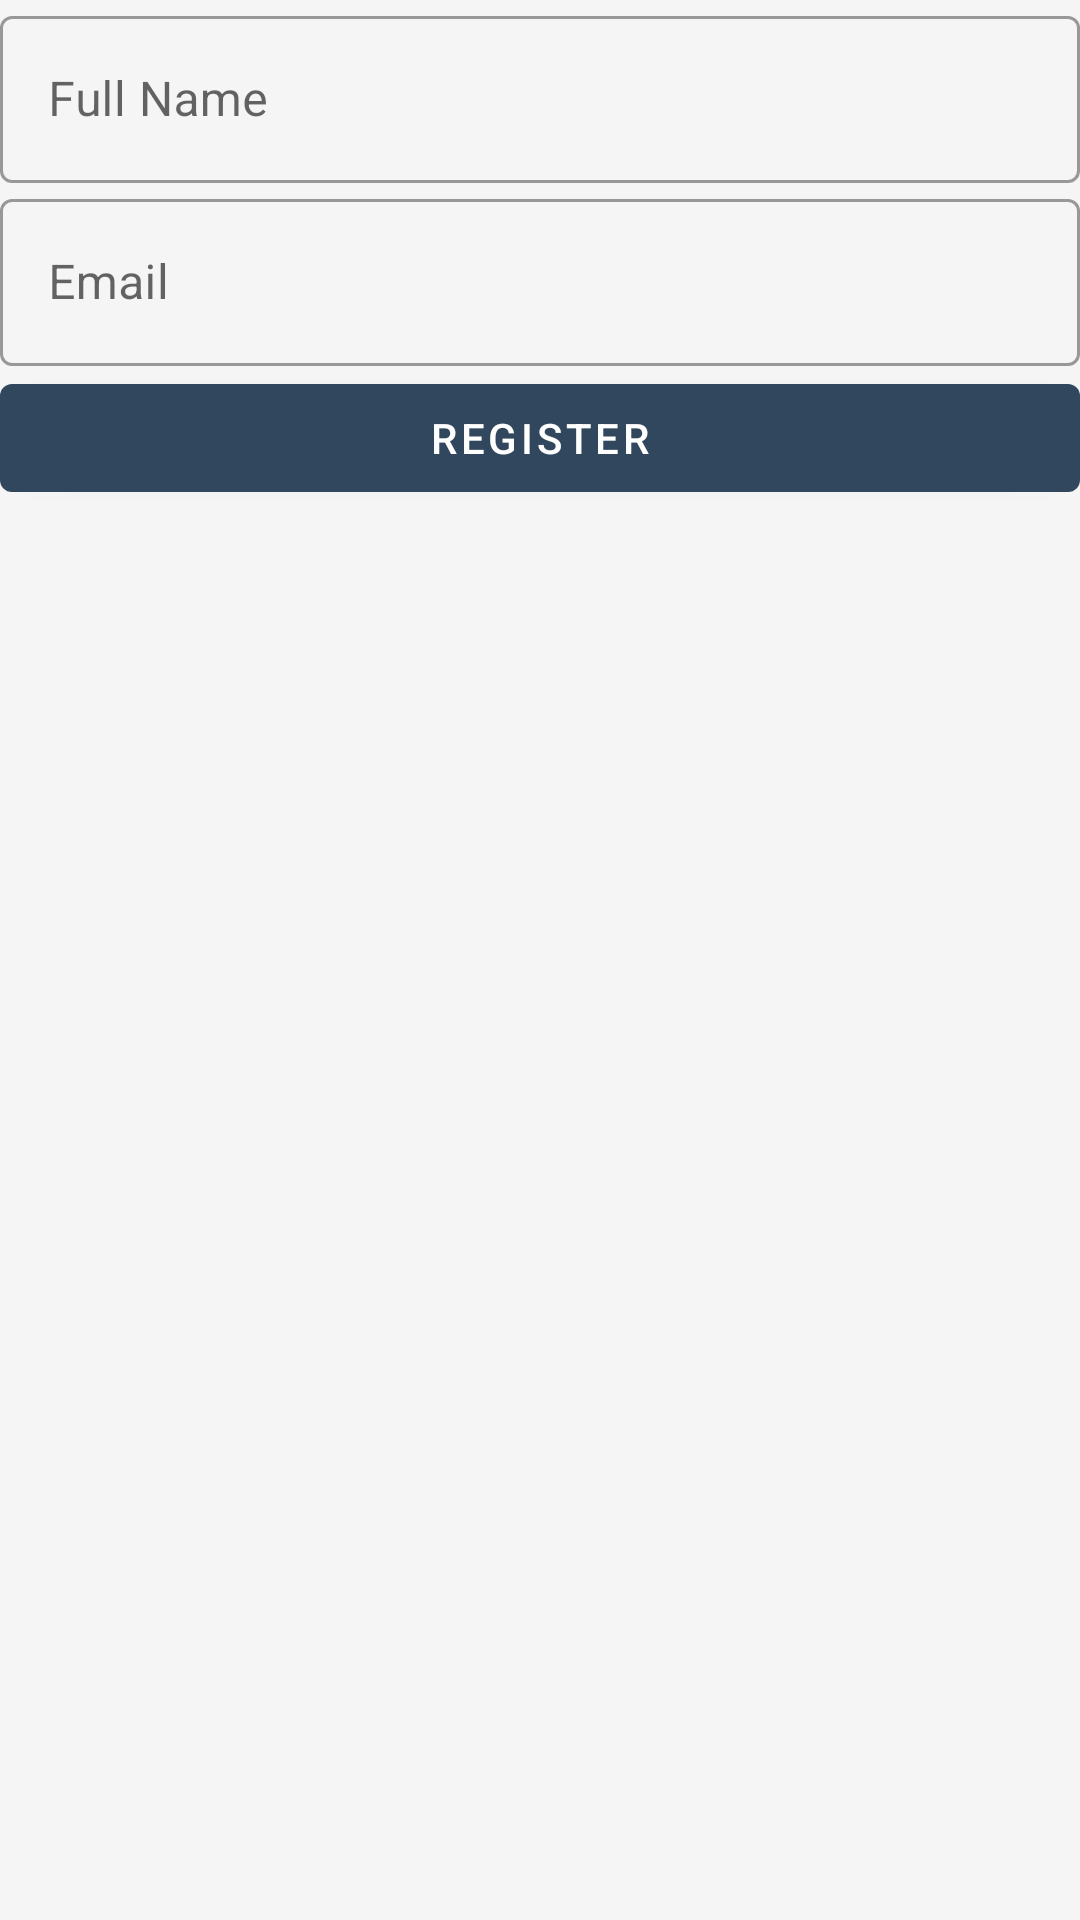

Here is an Android app screen rendered from its layout file. Give the layout XML and the strings, colors and styles it references.
<!-- AndroidManifest.xml: application theme AppTheme -->
<!-- res/layout/fragment_register.xml -->
<?xml version="1.0" encoding="utf-8"?>
<androidx.constraintlayout.widget.ConstraintLayout xmlns:android="http://schemas.android.com/apk/res/android"
    android:layout_width="match_parent"
    android:layout_height="match_parent"
    android:padding="@dimen/fab_margin"
    android:background="@color/colorBackground"
    xmlns:app="http://schemas.android.com/apk/res-auto">

    <com.google.android.material.textfield.TextInputLayout
        style="@style/Widget.MaterialComponents.TextInputLayout.OutlinedBox"
        android:id="@+id/layoutFullName"
        android:layout_width="match_parent"
        android:layout_height="wrap_content"
        app:layout_constraintTop_toTopOf="parent"
        app:layout_constraintStart_toStartOf="parent"
        app:layout_constraintEnd_toEndOf="parent"
        >
        <com.google.android.material.textfield.TextInputEditText
            android:id="@+id/editFullName"
            android:layout_width="match_parent"
            android:layout_height="wrap_content"
            android:hint="@string/hint_full_name"/>
    </com.google.android.material.textfield.TextInputLayout>

    <com.google.android.material.textfield.TextInputLayout
        style="@style/Widget.MaterialComponents.TextInputLayout.OutlinedBox"
        android:id="@+id/layoutEmail"
        android:layout_width="match_parent"
        android:layout_height="wrap_content"
        android:layout_marginTop="@dimen/fab_margin"
        app:layout_constraintTop_toBottomOf="@id/layoutFullName"
        app:layout_constraintStart_toStartOf="parent"
        app:layout_constraintEnd_toEndOf="parent"
        >
        <com.google.android.material.textfield.TextInputEditText
            android:id="@+id/editEmail"
            android:layout_width="match_parent"
            android:layout_height="wrap_content"
            android:hint="@string/hint_email"/>
    </com.google.android.material.textfield.TextInputLayout>

    <com.google.android.material.button.MaterialButton
        android:id="@+id/btnRegister"
        android:layout_width="match_parent"
        android:layout_height="wrap_content"
        android:text="@string/text_register"
        android:layout_marginTop="@dimen/fab_margin"
        app:layout_constraintTop_toBottomOf="@id/layoutEmail"
        app:layout_constraintEnd_toEndOf="parent"
        app:layout_constraintStart_toStartOf="parent"/>

</androidx.constraintlayout.widget.ConstraintLayout>
<!-- resources referenced by this layout -->
<resources>
  <color name="colorBackground">#f5f5f5</color>
  <string name="hint_email">Email</string>
  <string name="hint_full_name">Full Name</string>
  <string name="text_register">Register</string>
  <style name="AppTheme" parent="Theme.MaterialComponents.Light.DarkActionBar">
        
        <item name="colorPrimary">@color/colorPrimary</item>
        <item name="colorPrimaryDark">@color/colorPrimaryDark</item>
        <item name="colorAccent">@color/colorAccent</item>
    </style>
  <color name="colorPrimary">#30475e</color>
  <color name="colorPrimaryDark">#032034</color>
  <color name="colorAccent">@color/colorPrimary</color>
</resources>
